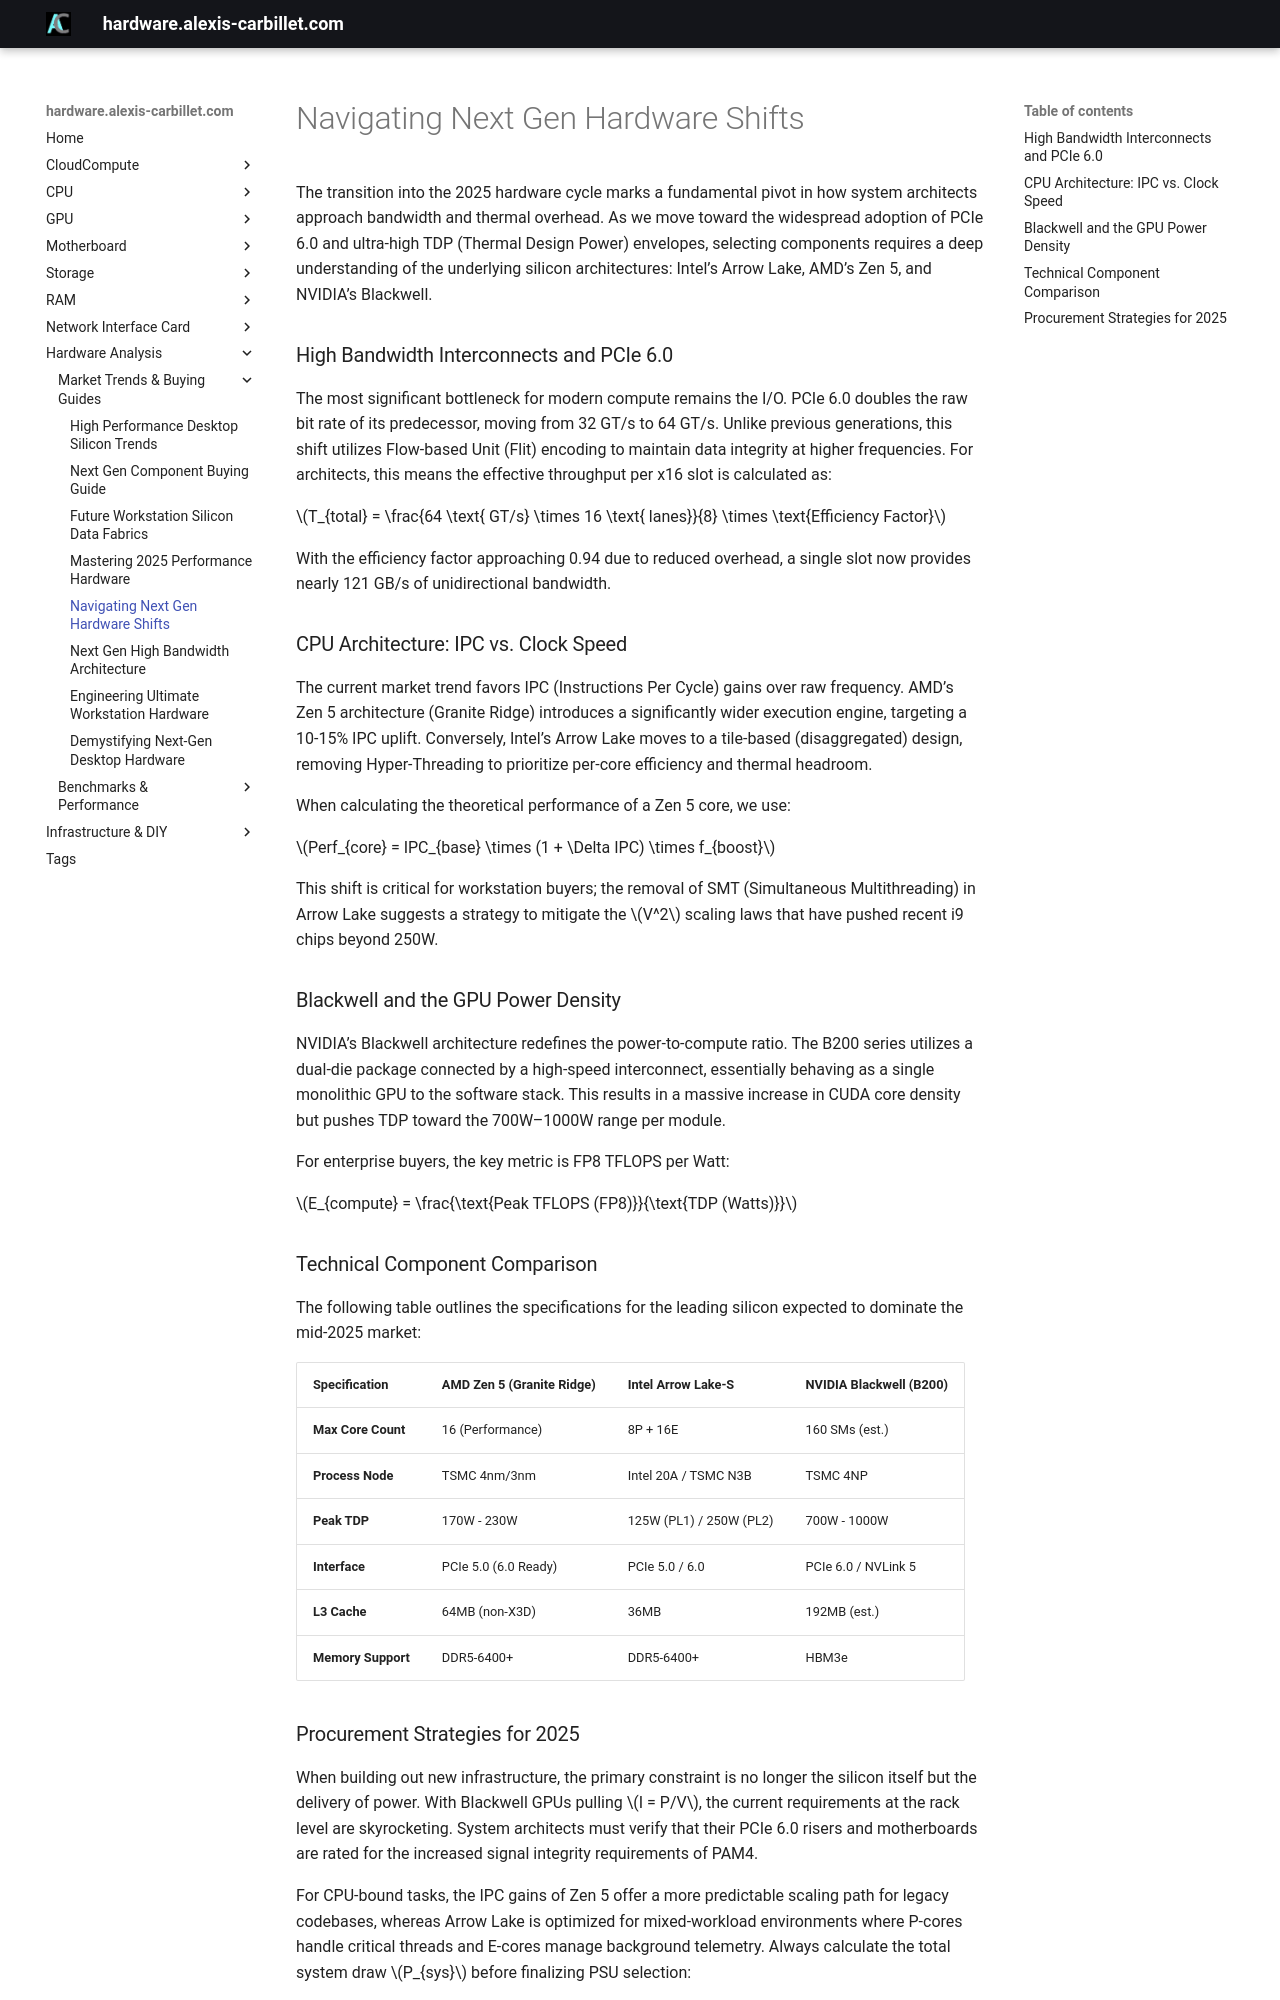

repository: alexiscarbillet/serverhub · page: analysis/market/navigating_next_gen_hardware_shifts/index.html · generator: mkdocs

# Navigating Next Gen Hardware Shifts

The transition into the 2025 hardware cycle marks a fundamental pivot in how system architects approach bandwidth and thermal overhead. As we move toward the widespread adoption of PCIe 6.0 and ultra-high TDP (Thermal Design Power) envelopes, selecting components requires a deep understanding of the underlying silicon architectures: Intel’s Arrow Lake, AMD’s Zen 5, and NVIDIA’s Blackwell.

### High Bandwidth Interconnects and PCIe 6.0

The most significant bottleneck for modern compute remains the I/O. PCIe 6.0 doubles the raw bit rate of its predecessor, moving from 32 GT/s to 64 GT/s. Unlike previous generations, this shift utilizes Flow-based Unit (Flit) encoding to maintain data integrity at higher frequencies. For architects, this means the effective throughput per x16 slot is calculated as:

$T_{total} = \frac{64 \text{ GT/s} \times 16 \text{ lanes}}{8} \times \text{Efficiency Factor}$

With the efficiency factor approaching 0.94 due to reduced overhead, a single slot now provides nearly 121 GB/s of unidirectional bandwidth.

### CPU Architecture: IPC vs. Clock Speed

The current market trend favors IPC (Instructions Per Cycle) gains over raw frequency. AMD’s Zen 5 architecture (Granite Ridge) introduces a significantly wider execution engine, targeting a 10-15% IPC uplift. Conversely, Intel’s Arrow Lake moves to a tile-based (disaggregated) design, removing Hyper-Threading to prioritize per-core efficiency and thermal headroom. 

When calculating the theoretical performance of a Zen 5 core, we use:

$Perf_{core} = IPC_{base} \times (1 + \Delta IPC) \times f_{boost}$

This shift is critical for workstation buyers; the removal of SMT (Simultaneous Multithreading) in Arrow Lake suggests a strategy to mitigate the $V^2$ scaling laws that have pushed recent i9 chips beyond 250W.

### Blackwell and the GPU Power Density

NVIDIA’s Blackwell architecture redefines the power-to-compute ratio. The B200 series utilizes a dual-die package connected by a high-speed interconnect, essentially behaving as a single monolithic GPU to the software stack. This results in a massive increase in CUDA core density but pushes TDP toward the 700W–1000W range per module.

For enterprise buyers, the key metric is FP8 TFLOPS per Watt:

$E_{compute} = \frac{\text{Peak TFLOPS (FP8)}}{\text{TDP (Watts)}}$

### Technical Component Comparison

The following table outlines the specifications for the leading silicon expected to dominate the mid-2025 market:

| Specification | AMD Zen 5 (Granite Ridge) | Intel Arrow Lake-S | NVIDIA Blackwell (B200) |
| :--- | :--- | :--- | :--- |
| **Max Core Count** | 16 (Performance) | 8P + 16E | 160 SMs (est.) |
| **Process Node** | TSMC 4nm/3nm | Intel 20A / TSMC N3B | TSMC 4NP |
| **Peak TDP** | 170W - 230W | 125W (PL1) / 250W (PL2) | 700W - 1000W |
| **Interface** | PCIe 5.0 (6.0 Ready) | PCIe 5.0 / 6.0 | PCIe 6.0 / NVLink 5 |
| **L3 Cache** | 64MB (non-X3D) | 36MB | 192MB (est.) |
| **Memory Support** | DDR5-6400+ | DDR5-6400+ | HBM3e |
